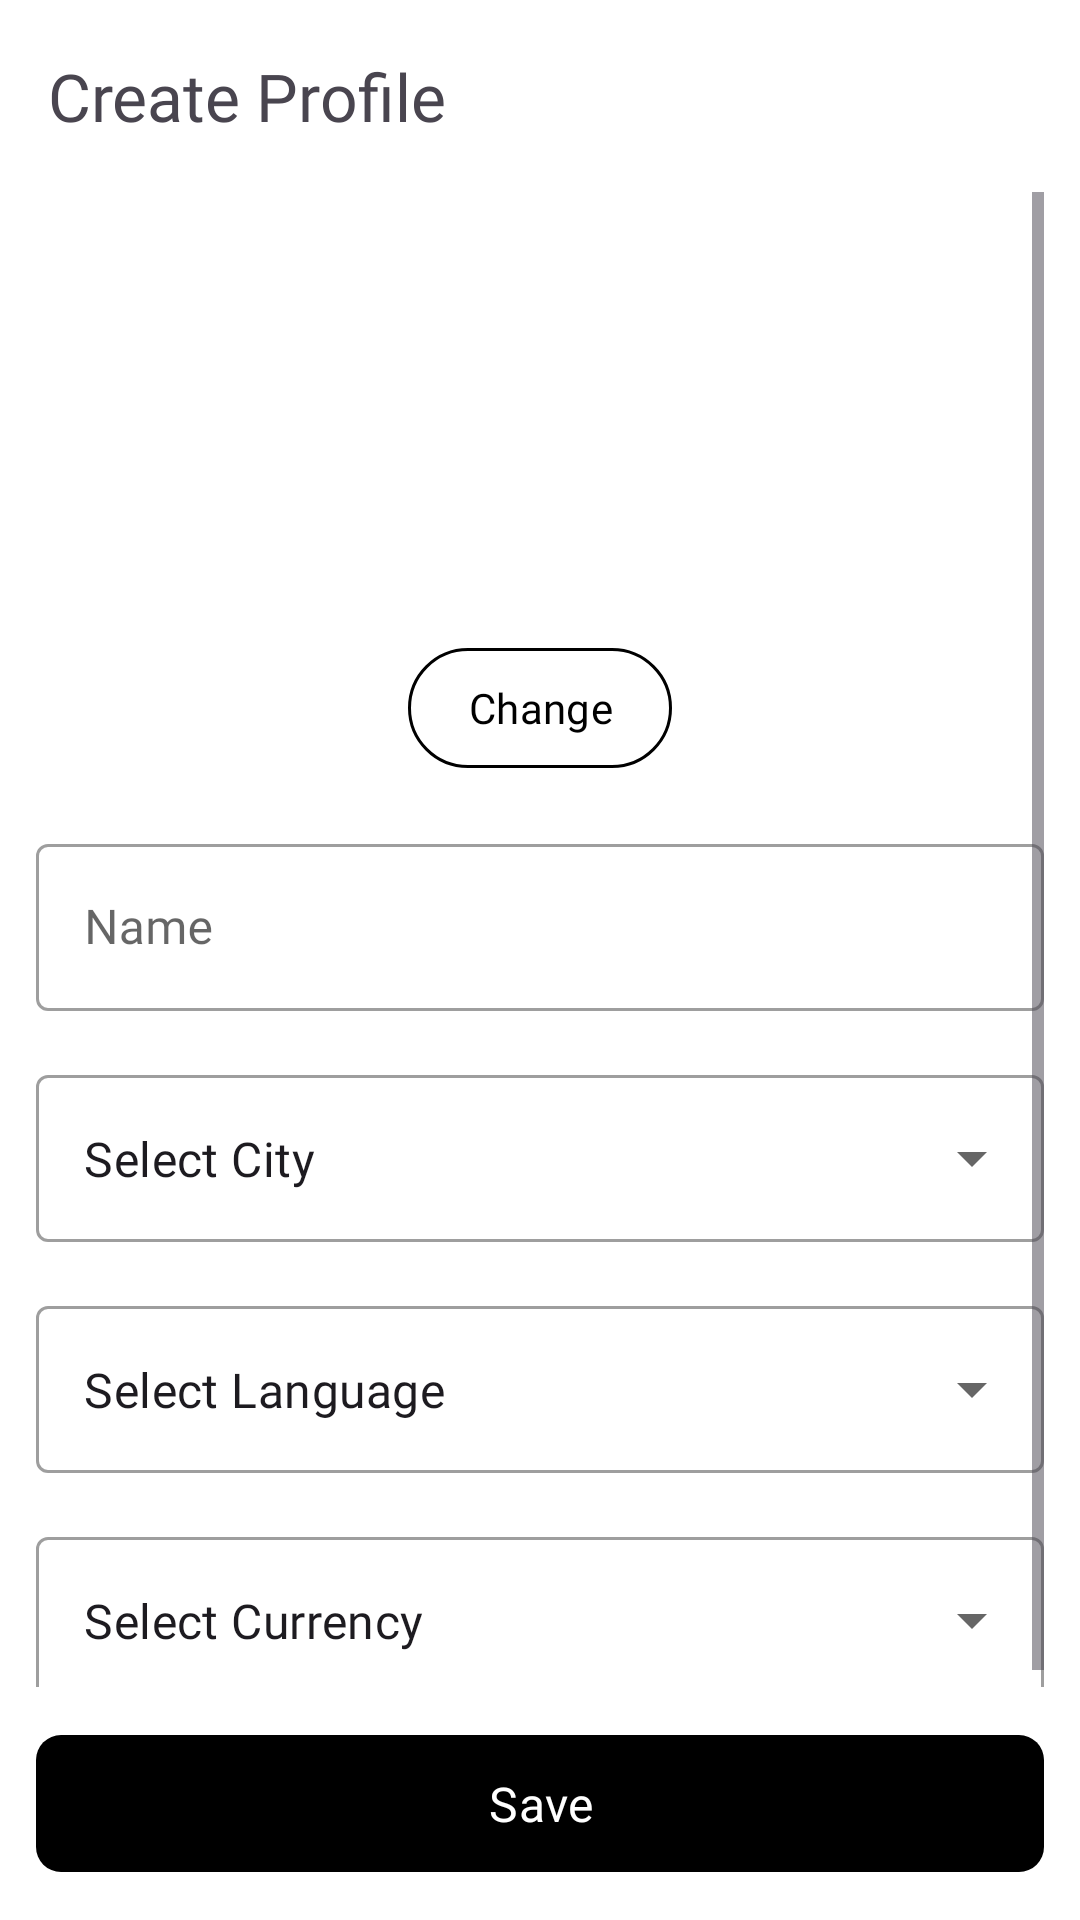

Here is an Android app screen rendered from its layout file. Give the layout XML and the strings, colors and styles it references.
<!-- AndroidManifest.xml: application theme Theme.Headout -->
<!-- res/layout/fragment_create_profile.xml -->
<?xml version="1.0" encoding="utf-8"?>
<androidx.constraintlayout.widget.ConstraintLayout xmlns:android="http://schemas.android.com/apk/res/android"
    xmlns:app="http://schemas.android.com/apk/res-auto"
    xmlns:tools="http://schemas.android.com/tools"
    android:layout_width="match_parent"
    android:layout_height="match_parent"
    tools:context=".ui.profile.fragments.CreateProfileFragment">

    
    <com.google.android.material.appbar.AppBarLayout
        android:id="@+id/topAppBar"
        android:layout_width="match_parent"
        android:layout_height="wrap_content"
        app:layout_constraintEnd_toEndOf="parent"
        app:layout_constraintStart_toStartOf="parent"
        app:layout_constraintTop_toTopOf="parent">

        <androidx.appcompat.widget.Toolbar
            android:id="@+id/toolbar"
            android:layout_width="match_parent"
            android:layout_height="wrap_content"
            android:theme="?attr/actionBarTheme">

            <androidx.appcompat.widget.AppCompatTextView
                android:id="@+id/titleTextView"
                android:layout_width="wrap_content"
                android:layout_height="wrap_content"
                android:fontFamily="@font/rubik"
                android:text="@string/create_profile"
                android:textSize="@dimen/text_medium" />

        </androidx.appcompat.widget.Toolbar>

    </com.google.android.material.appbar.AppBarLayout>

    <ScrollView
        android:id="@+id/updateProfileInfoScrollView"
        android:layout_width="match_parent"
        android:layout_height="0dp"
        android:layout_marginStart="@dimen/margin_small"
        android:layout_marginEnd="@dimen/margin_small"
        android:layout_marginBottom="@dimen/margin_small"
        android:orientation="vertical"
        app:layout_constraintBottom_toTopOf="@id/saveButton"
        app:layout_constraintEnd_toEndOf="parent"
        app:layout_constraintStart_toStartOf="parent"
        app:layout_constraintTop_toBottomOf="@id/topAppBar">

        <androidx.appcompat.widget.LinearLayoutCompat
            android:layout_width="match_parent"
            android:layout_height="wrap_content"
            android:orientation="vertical">

            
            <com.google.android.material.card.MaterialCardView
                android:id="@+id/profileImageViewCard"
                android:layout_width="@dimen/bigger_image_dimen"
                android:layout_height="@dimen/bigger_image_dimen"
                android:layout_gravity="center"
                android:layout_marginTop="@dimen/margin_medium"
                app:strokeWidth="0dp">

                <com.google.android.material.imageview.ShapeableImageView
                    android:id="@+id/profileImageView"
                    android:layout_width="match_parent"
                    android:layout_height="match_parent"
                    android:scaleType="centerCrop"
                    tools:srcCompat="@drawable/profile_placeholder" />

            </com.google.android.material.card.MaterialCardView>

            
            <com.google.android.material.button.MaterialButton
                android:id="@+id/changeImageButton"
                style="@style/Widget.Material3.Button.OutlinedButton"
                android:layout_width="wrap_content"
                android:layout_height="wrap_content"
                android:layout_gravity="center"
                android:layout_marginTop="@dimen/margin_small"
                android:fontFamily="@font/rubik"
                android:padding="0dp"
                android:text="@string/change" />

            
            <com.google.android.material.textfield.TextInputLayout
                android:id="@+id/nameInput"
                style="@style/Widget.MaterialComponents.TextInputLayout.OutlinedBox"
                android:layout_width="match_parent"
                android:layout_height="wrap_content"
                android:layout_marginTop="@dimen/margin_medium"
                android:hint="@string/name">

                <com.google.android.material.textfield.TextInputEditText
                    android:id="@+id/nameEditText"
                    android:layout_width="match_parent"
                    android:layout_height="wrap_content"
                    android:fontFamily="@font/rubik"
                    android:imeOptions="actionDone"
                    android:maxLength="20"
                    android:singleLine="true" />

            </com.google.android.material.textfield.TextInputLayout>

            
            <com.google.android.material.textfield.TextInputLayout
                android:id="@+id/cityInput"
                style="@style/Widget.MaterialComponents.TextInputLayout.OutlinedBox.ExposedDropdownMenu"
                android:layout_width="match_parent"
                android:layout_height="wrap_content"
                android:layout_marginTop="@dimen/margin_medium">

                <AutoCompleteTextView
                    android:id="@+id/cityAutoCompleteTextView"
                    android:layout_width="match_parent"
                    android:layout_height="wrap_content"
                    android:fontFamily="@font/rubik"
                    android:inputType="none"
                    android:singleLine="true"
                    android:text="@string/select_city"
                    android:textCursorDrawable="@null" />

            </com.google.android.material.textfield.TextInputLayout>

            
            <com.google.android.material.textfield.TextInputLayout
                android:id="@+id/languageInput"
                style="@style/Widget.MaterialComponents.TextInputLayout.OutlinedBox.ExposedDropdownMenu"
                android:layout_width="match_parent"
                android:layout_height="wrap_content"
                android:layout_marginTop="@dimen/margin_medium">

                <AutoCompleteTextView
                    android:id="@+id/languageAutoCompleteTextView"
                    android:layout_width="match_parent"
                    android:layout_height="wrap_content"
                    android:fontFamily="@font/rubik"
                    android:inputType="none"
                    android:singleLine="true"
                    android:text="@string/select_language"
                    android:textCursorDrawable="@null" />

            </com.google.android.material.textfield.TextInputLayout>

            
            <com.google.android.material.textfield.TextInputLayout
                android:id="@+id/currencyInput"
                style="@style/Widget.MaterialComponents.TextInputLayout.OutlinedBox.ExposedDropdownMenu"
                android:layout_width="match_parent"
                android:layout_height="wrap_content"
                android:layout_marginTop="@dimen/margin_medium">

                <AutoCompleteTextView
                    android:id="@+id/currencyAutoCompleteTextView"
                    android:layout_width="match_parent"
                    android:layout_height="wrap_content"
                    android:fontFamily="@font/rubik"
                    android:inputType="none"
                    android:singleLine="true"
                    android:text="@string/select_currency"
                    android:textCursorDrawable="@null" />

            </com.google.android.material.textfield.TextInputLayout>

        </androidx.appcompat.widget.LinearLayoutCompat>

    </ScrollView>

    
    <com.google.android.material.button.MaterialButton
        android:id="@+id/saveButton"
        style="@style/DefaultButton"
        android:layout_width="match_parent"
        android:layout_height="wrap_content"
        android:layout_marginHorizontal="@dimen/margin_small"
        android:layout_marginBottom="@dimen/margin_small"
        android:text="@string/save"
        app:layout_constraintBottom_toBottomOf="parent"
        app:layout_constraintEnd_toEndOf="parent"
        app:layout_constraintStart_toStartOf="parent" />

</androidx.constraintlayout.widget.ConstraintLayout>
<!-- resources referenced by this layout -->
<resources>
  <dimen name="bigger_image_dimen">120dp</dimen>
  <dimen name="margin_medium">16dp</dimen>
  <dimen name="margin_small">12dp</dimen>
  <dimen name="text_medium">22sp</dimen>
  <!-- drawable profile_placeholder (drawable) -->
  <vector xmlns:android="http://schemas.android.com/apk/res/android"
      android:width="24dp"
      android:height="24dp"
      android:tint="?colorPrimary"
      android:viewportWidth="24"
      android:viewportHeight="24">
      <path
          android:fillColor="#FF000000"
          android:pathData="M19,0H5A5.006,5.006 0,0 0,0 5V19a5.006,5.006 0,0 0,5 5V21a7,7 0,0 1,14 0v3a5.006,5.006 0,0 0,5 -5V5A5.006,5.006 0,0 0,19 0ZM12,12a4,4 0,1 1,4 -4A4,4 0,0 1,12 12Z" />
      <path
          android:fillColor="#FF000000"
          android:pathData="M12,8m-2,0a2,2 0,1 1,4 0a2,2 0,1 1,-4 0" />
      <path
          android:fillColor="#FF000000"
          android:pathData="M12,16a5.006,5.006 0,0 0,-5 5v3H17V21A5.006,5.006 0,0 0,12 16Z" />
  </vector>
  <string name="change">Change</string>
  <string name="create_profile">Create Profile</string>
  <string name="name">Name</string>
  <string name="save">Save</string>
  <string name="select_city">Select City</string>
  <string name="select_currency">Select Currency</string>
  <string name="select_language">Select Language</string>
  <style name="DefaultButton">
          <item name="android:textSize">16sp</item>
          <item name="fontFamily">@font/rubik</item>
          <item name="android:paddingVertical">12dp</item>
          <item name="cornerRadius">4pt</item>
      </style>
  <color name="md_theme_light_primary">#000000</color>
  <color name="md_theme_light_onPrimary">#FFFFFF</color>
  <color name="md_theme_light_primaryContainer">#CCCCCC</color>
  <color name="md_theme_light_onPrimaryContainer">#000000</color>
  <color name="md_theme_light_secondary">#000000</color>
  <color name="md_theme_light_onSecondary">#FFFFFF</color>
  <color name="md_theme_light_secondaryContainer">#CCCCCC</color>
  <color name="md_theme_light_onSecondaryContainer">#000000</color>
  <color name="md_theme_light_tertiary">#000000</color>
  <color name="md_theme_light_onTertiary">#FFFFFF</color>
  <color name="md_theme_light_tertiaryContainer">#CCCCCC</color>
  <color name="md_theme_light_onTertiaryContainer">#000000</color>
  <color name="md_theme_light_error">#BA1A1A</color>
  <color name="md_theme_light_errorContainer">#FFDAD6</color>
  <color name="md_theme_light_onError">#FFFFFF</color>
  <color name="md_theme_light_onErrorContainer">#410002</color>
  <color name="md_theme_light_background">#FFFFFF</color>
  <color name="md_theme_light_onBackground">#000000</color>
  <color name="md_theme_light_surface">#FFFFFF</color>
  <color name="md_theme_light_onSurface">#000000</color>
  <color name="md_theme_light_surfaceVariant">#CCCCCC</color>
  <color name="md_theme_light_onSurfaceVariant">#000000</color>
  <color name="md_theme_light_outline">#000000</color>
  <color name="md_theme_light_inverseOnSurface">#FFFFFF</color>
  <color name="md_theme_light_inverseSurface">#000000</color>
  <color name="md_theme_light_inversePrimary">#000000</color>
</resources>
